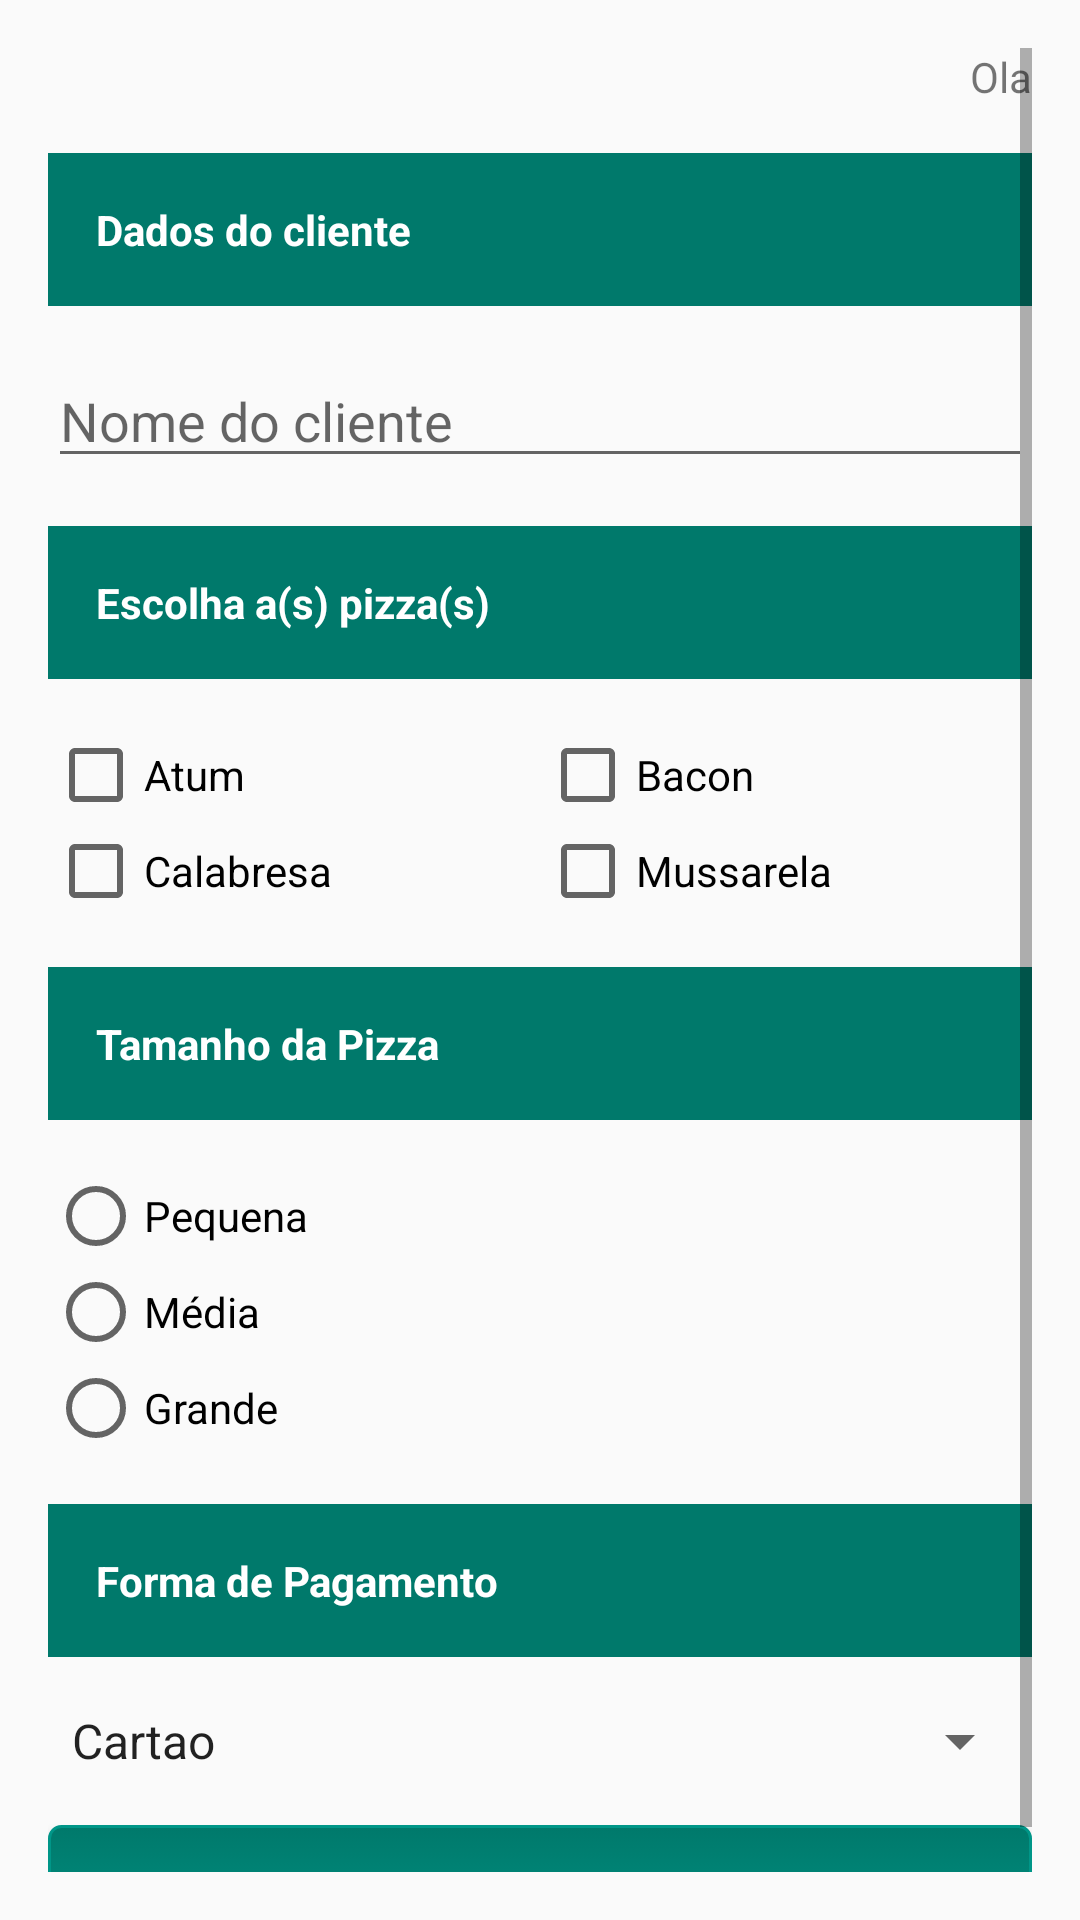

The Android layout XML behind this screen, and the referenced resources:
<!-- AndroidManifest.xml: application theme AppTheme -->
<!-- res/layout/activity_main.xml -->
<ScrollView xmlns:android="http://schemas.android.com/apk/res/android"
    android:layout_width="match_parent"
    android:layout_height="match_parent"
    android:orientation="vertical"
    android:paddingLeft="@dimen/activity_horizontal_margin"
    android:paddingTop="@dimen/activity_vertical_margin"
    android:paddingRight="@dimen/activity_horizontal_margin"
    android:paddingBottom="@dimen/activity_vertical_margin">

    <LinearLayout
        android:layout_width="match_parent"
        android:layout_height="match_parent"
        android:orientation="vertical">

        <TextView
            android:id="@+id/tvUsuario"
            android:layout_width="match_parent"
            android:layout_height="wrap_content"
            android:gravity="right"
            android:text="@string/txt_saudacao" />

        <TextView
            style="@style/Fiap.Header"
            android:layout_width="match_parent"
            android:layout_height="wrap_content"
            android:text="Dados do cliente" />

        <LinearLayout
            android:layout_width="match_parent"
            android:layout_height="wrap_content"
            android:orientation="vertical">

            <EditText
                android:id="@+id/etNomeCliente"
                android:layout_width="match_parent"
                android:layout_height="wrap_content"
                android:hint="Nome do cliente" />
        </LinearLayout>

        <TextView
            android:id="@+id/tvPizza"
            style="@style/Fiap.Header"
            android:layout_width="match_parent"
            android:layout_height="wrap_content"
            android:text="@string/txt_escolha_pizza" />

        <LinearLayout
            android:layout_width="match_parent"
            android:layout_height="wrap_content"
            android:orientation="vertical">

            <LinearLayout
                android:layout_width="match_parent"
                android:layout_height="wrap_content"
                android:orientation="horizontal">

                <CheckBox
                    android:id="@+id/cbAtum"
                    android:layout_width="match_parent"
                    android:layout_height="wrap_content"
                    android:layout_weight="0.5"
                    android:checked="false"
                    android:text="@string/txt_pizza_atum" />

                <CheckBox
                    android:id="@+id/cbBacon"
                    android:layout_width="match_parent"
                    android:layout_height="wrap_content"
                    android:layout_weight="0.5"
                    android:checked="false"
                    android:text="@string/txt_pizza_bacon" />

            </LinearLayout>

            <LinearLayout
                android:layout_width="match_parent"
                android:layout_height="wrap_content"
                android:orientation="horizontal">

                <CheckBox
                    android:id="@+id/cbCalabresa"
                    android:layout_width="match_parent"
                    android:layout_height="wrap_content"
                    android:layout_weight="0.5"
                    android:checked="false"
                    android:text="@string/txt_pizza_calabresa" />


                <CheckBox
                    android:id="@+id/cbMussarela"
                    android:layout_width="match_parent"
                    android:layout_height="wrap_content"
                    android:layout_weight="0.5"
                    android:checked="false"
                    android:text="@string/txt_pizza_mussarela" />

            </LinearLayout>

        </LinearLayout>

        <TextView
            style="@style/Fiap.Header"
            android:layout_width="match_parent"
            android:layout_height="wrap_content"
            android:text="@string/txt_tamanho_pizza" />

        <LinearLayout
            android:layout_width="match_parent"
            android:layout_height="wrap_content"
            android:orientation="vertical">

            <RadioGroup
                android:id="@+id/rgTamanhoPizza"
                android:layout_width="wrap_content"
                android:layout_height="wrap_content">

                <RadioButton
                    android:id="@+id/rbPequena"
                    android:layout_width="wrap_content"
                    android:layout_height="wrap_content"
                    android:checked="false"
                    android:text="@string/txt_pizza_pequena" />

                <RadioButton
                    android:id="@+id/rbMedia"
                    android:layout_width="wrap_content"
                    android:layout_height="wrap_content"
                    android:checked="false"
                    android:text="@string/txt_pizza_media" />

                <RadioButton
                    android:id="@+id/rbGrande"
                    android:layout_width="wrap_content"
                    android:layout_height="wrap_content"
                    android:checked="false"
                    android:text="@string/txt_pizza_grande" />
            </RadioGroup>

        </LinearLayout>

        <TextView
            android:id="@+id/tvFormaPagamento"
            style="@style/Fiap.Header"
            android:layout_width="match_parent"
            android:layout_height="wrap_content"
            android:text="@string/txt_forma_pagamento" />

        <Spinner
            android:id="@+id/spPagamentos"
            android:layout_width="match_parent"
            android:layout_height="wrap_content"
            android:layout_gravity="center_horizontal"
            android:entries="@array/opcoes_pagamentos" />


        <Button
            android:id="@+id/btCalcular"
            style="@style/Fiap.Botao"
            android:layout_width="match_parent"
            android:layout_height="wrap_content"
            android:layout_marginTop="16dp"
            android:onClick="calcular"
            android:text="@string/txt_calcular" />

    </LinearLayout>
</ScrollView>
<!-- resources referenced by this layout -->
<resources>
  <string-array name="opcoes_pagamentos">
          <item>@string/txt_cartao</item>
          <item>@string/txt_vr</item>
          <item>@string/txt_cheque</item>
          <item>@string/txt_dinheiro</item>
      </string-array>
  <dimen name="activity_horizontal_margin">16dp</dimen>
  <dimen name="activity_vertical_margin">16dp</dimen>
  <string name="txt_calcular">Calcular</string>
  <string name="txt_escolha_pizza">Escolha a(s) pizza(s)</string>
  <string name="txt_forma_pagamento">Forma de Pagamento</string>
  <string name="txt_pizza_atum">Atum</string>
  <string name="txt_pizza_bacon">Bacon</string>
  <string name="txt_pizza_calabresa">Calabresa</string>
  <string name="txt_pizza_grande">Grande</string>
  <string name="txt_pizza_media">Média</string>
  <string name="txt_pizza_mussarela">Mussarela</string>
  <string name="txt_pizza_pequena">Pequena</string>
  <string name="txt_saudacao">Ola</string>
  <string name="txt_tamanho_pizza">Tamanho da Pizza</string>
  <style name="Fiap.Botao">
          <item name="android:background">@drawable/botao_personalizado</item>
          <item name="android:textSize">@dimen/botao_tamanho_texto</item>
      </style>
  <style name="Fiap.Header">
          <item name="android:background">@color/colorPrimaryDark</item>
          <item name="android:padding">@dimen/padding_padrao</item>
          <item name="android:textStyle">bold</item>
          <item name="android:textColor">@color/colorText</item>
          <item name="android:layout_marginBottom">@dimen/padding_padrao</item>
          <item name="android:layout_marginTop">@dimen/padding_padrao</item>
      </style>
  <style name="AppTheme" parent="Theme.AppCompat.Light.DarkActionBar">
          
          <item name="colorPrimary">@color/colorPrimary</item>
          <item name="colorPrimaryDark">@color/colorPrimaryDark</item>
          <item name="colorAccent">@color/colorAccent</item>
      </style>
  <string name="txt_cartao">Cartao</string>
  <string name="txt_vr">VR</string>
  <string name="txt_cheque">Cheque</string>
  <string name="txt_dinheiro">Dinheiro</string>
  <dimen name="botao_tamanho_texto">16sp</dimen>
  <color name="colorPrimaryDark">#00796B</color>
  <dimen name="padding_padrao">16dp</dimen>
  <color name="colorText">#FFFFFF</color>
  <color name="colorPrimary">#009688</color>
  <color name="colorAccent">#8BC34A</color>
  <dimen name="width_padrao_stroke_botao_customizado">1dp</dimen>
  <dimen name="radius_padrao_botao_customizado">4dp</dimen>
  <dimen name="padding_padrao_botao_customizado">10dp</dimen>
</resources>
